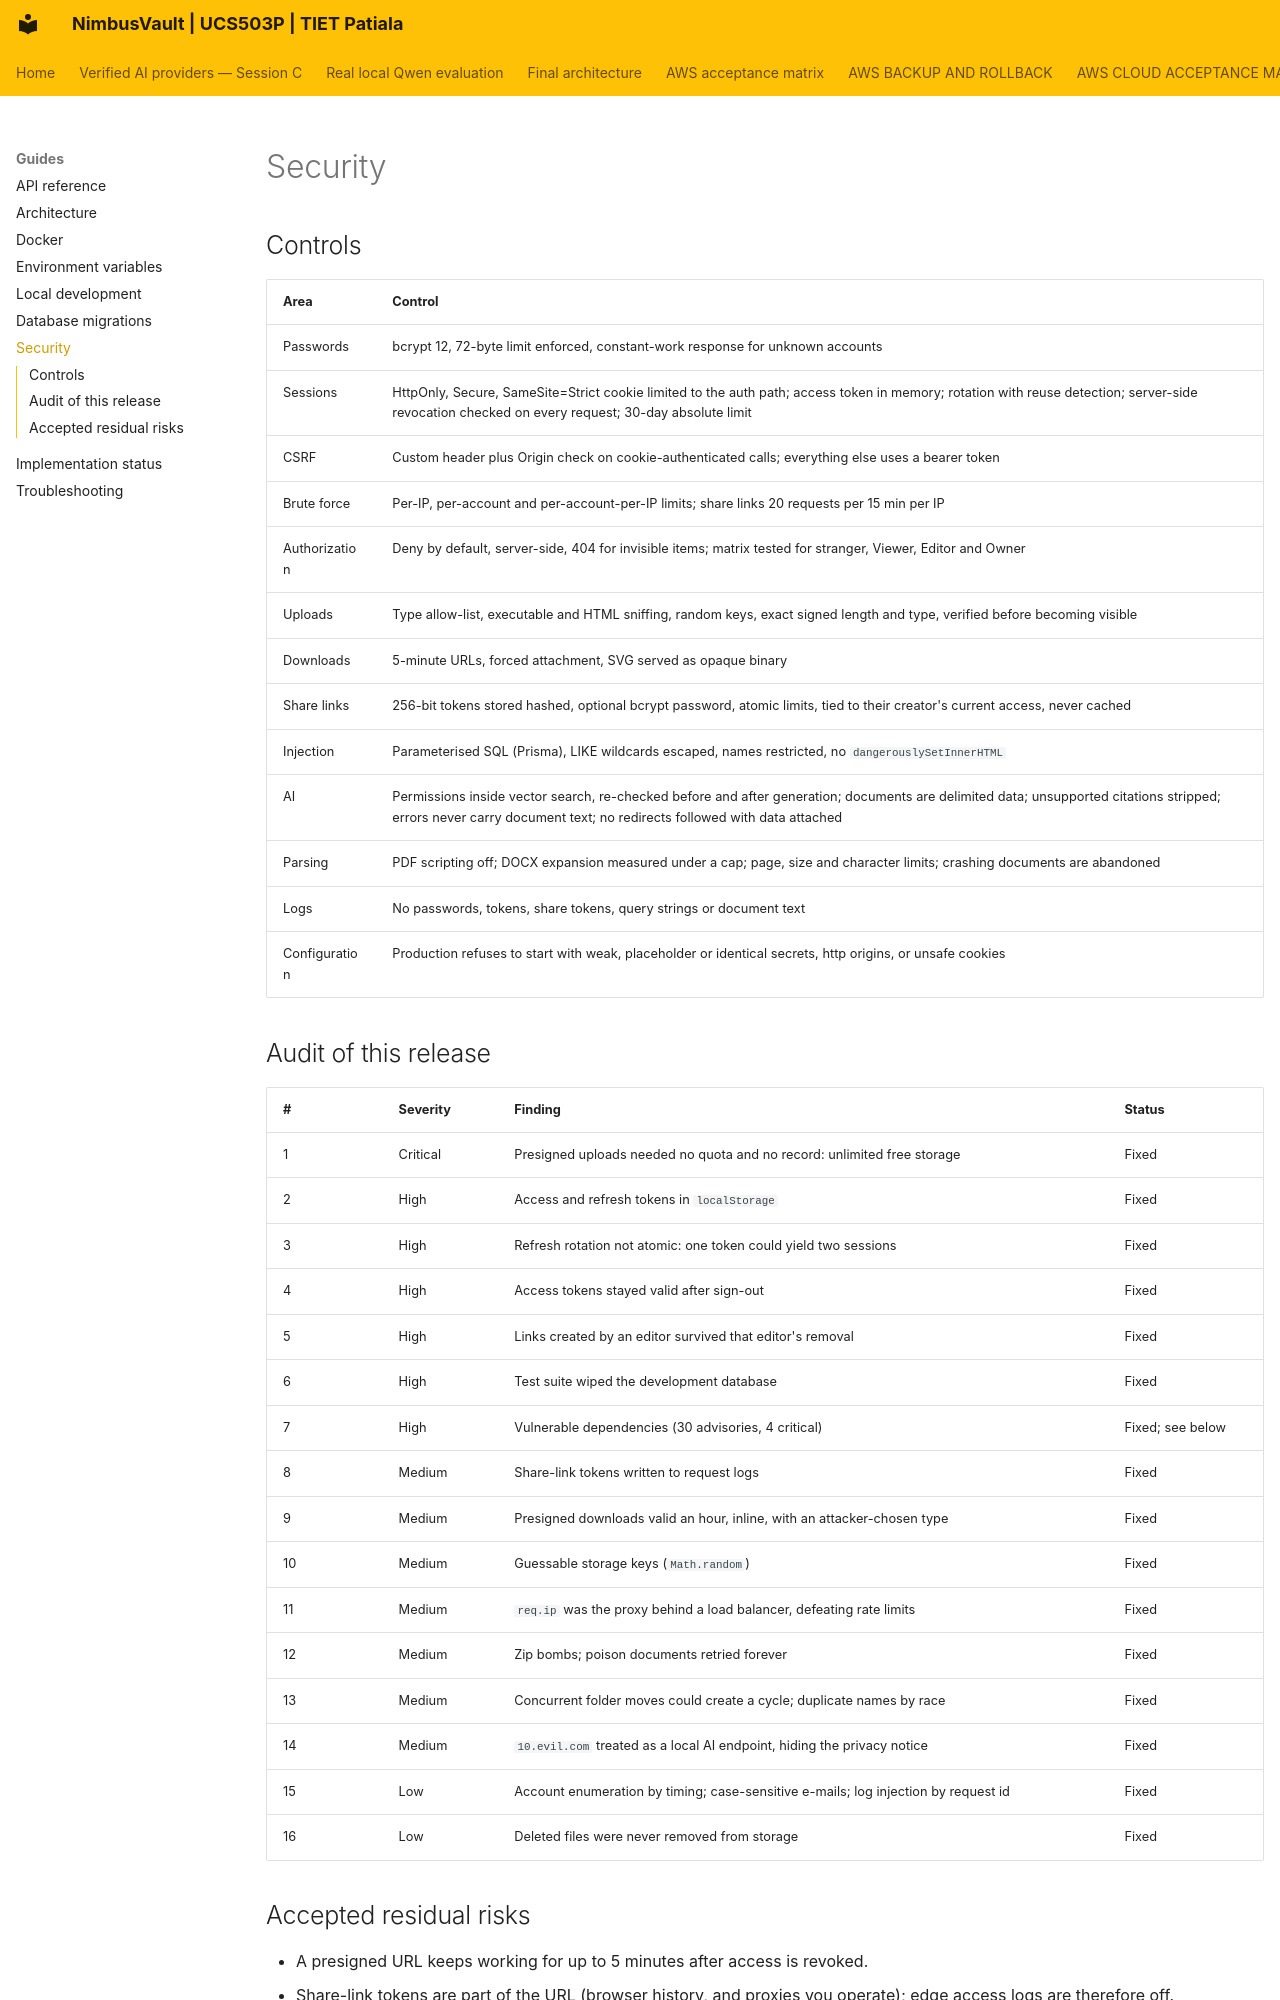

repository: JainMehul05/NimbusVault- · page: guides/security/index.html · generator: mkdocs

# Security

## Controls

| Area | Control |
|---|---|
| Passwords | bcrypt 12, 72-byte limit enforced, constant-work response for unknown accounts |
| Sessions | HttpOnly, Secure, SameSite=Strict cookie limited to the auth path; access token in memory; rotation with reuse detection; server-side revocation checked on every request; 30-day absolute limit |
| CSRF | Custom header plus Origin check on cookie-authenticated calls; everything else uses a bearer token |
| Brute force | Per-IP, per-account and per-account-per-IP limits; share links 20 requests per 15 min per IP |
| Authorization | Deny by default, server-side, 404 for invisible items; matrix tested for stranger, Viewer, Editor and Owner |
| Uploads | Type allow-list, executable and HTML sniffing, random keys, exact signed length and type, verified before becoming visible |
| Downloads | 5-minute URLs, forced attachment, SVG served as opaque binary |
| Share links | 256-bit tokens stored hashed, optional bcrypt password, atomic limits, tied to their creator's current access, never cached |
| Injection | Parameterised SQL (Prisma), LIKE wildcards escaped, names restricted, no `dangerouslySetInnerHTML` |
| AI | Permissions inside vector search, re-checked before and after generation; documents are delimited data; unsupported citations stripped; errors never carry document text; no redirects followed with data attached |
| Parsing | PDF scripting off; DOCX expansion measured under a cap; page, size and character limits; crashing documents are abandoned |
| Logs | No passwords, tokens, share tokens, query strings or document text |
| Configuration | Production refuses to start with weak, placeholder or identical secrets, http origins, or unsafe cookies |

## Audit of this release

| # | Severity | Finding | Status |
|---|---|---|---|
| 1 | Critical | Presigned uploads needed no quota and no record: unlimited free storage | Fixed |
| 2 | High | Access and refresh tokens in `localStorage` | Fixed |
| 3 | High | Refresh rotation not atomic: one token could yield two sessions | Fixed |
| 4 | High | Access tokens stayed valid after sign-out | Fixed |
| 5 | High | Links created by an editor survived that editor's removal | Fixed |
| 6 | High | Test suite wiped the development database | Fixed |
| 7 | High | Vulnerable dependencies (30 advisories, 4 critical) | Fixed; see below |
| 8 | Medium | Share-link tokens written to request logs | Fixed |
| 9 | Medium | Presigned downloads valid an hour, inline, with an attacker-chosen type | Fixed |
| 10 | Medium | Guessable storage keys (`Math.random`) | Fixed |
| 11 | Medium | `req.ip` was the proxy behind a load balancer, defeating rate limits | Fixed |
| 12 | Medium | Zip bombs; poison documents retried forever | Fixed |
| 13 | Medium | Concurrent folder moves could create a cycle; duplicate names by race | Fixed |
| 14 | Medium | `10.evil.com` treated as a local AI endpoint, hiding the privacy notice | Fixed |
| 15 | Low | Account enumeration by timing; case-sensitive e-mails; log injection by request id | Fixed |
| 16 | Low | Deleted files were never removed from storage | Fixed |
